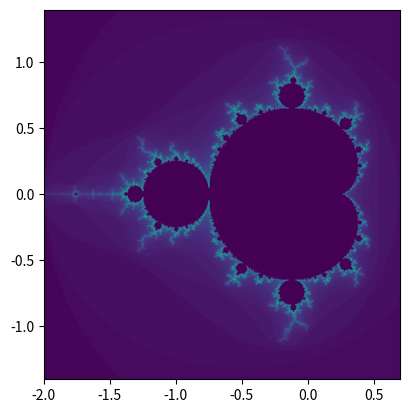

Python code for this plot:
# -*- coding: utf-8 -*-
"""
Created on Sun Nov 29 14:43:17 2020

Höhere Mathematik 1, Serie 11, Aufgabe 3 (Gerüst)

[redacted]
"""
import numpy as np
import matplotlib.pyplot as plt

detail = 1000                                                   #number of pixels in x and y direction
maxit = 70                                                      #maximum n for iterations
x_min = -2                                                      #minimim value of x-interval
x_max = 0.7                                                     #maximum value of x-interval
y_min = -1.4                                                    #minimim vale of y-interval
y_max = 1.4                                                     #minimim vale of y-interval

a = np.linspace(x_min, x_max, detail, dtype=np.float64)          #define real axis [x_min,x_max]
b = np.linspace(y_min, y_max, detail, dtype=np.float64)          #define imaginary axis [y_min,y_max]

B = np.zeros((detail,detail))                                   #for color valzues n 

[x,y] = np.meshgrid(a, b)                                       #to create the complex plane with the axes defined by a and b
C = x+y*1j                                                     #creating the plane
Z = np.zeros((detail, detail), np.complex64)                    #initial conditions (first iteration), Z has same dimension as C
for n in np.arange(1,maxit+1):                                  #start iteration
  Z = Z**2+C                                                    #calculating Z
  expl = np.where(np.absolute(Z) > 2, True, False)              #finding exploded values (i.e. with an absolute value > 2)
  Z[expl] = 0                                                   #removing from iteration
  C[expl] = 0                                                   #removing from plane
  B[expl] = n                                                   #saving color value n

plt.figure(1)
B = B/np.max(np.max(B))                                         #deviding by max value for correct color
plt.imshow(B,extent=[x_min,x_max,y_min,y_max],origin='lower',interpolation='bilinear')   #display image
plt.show()
